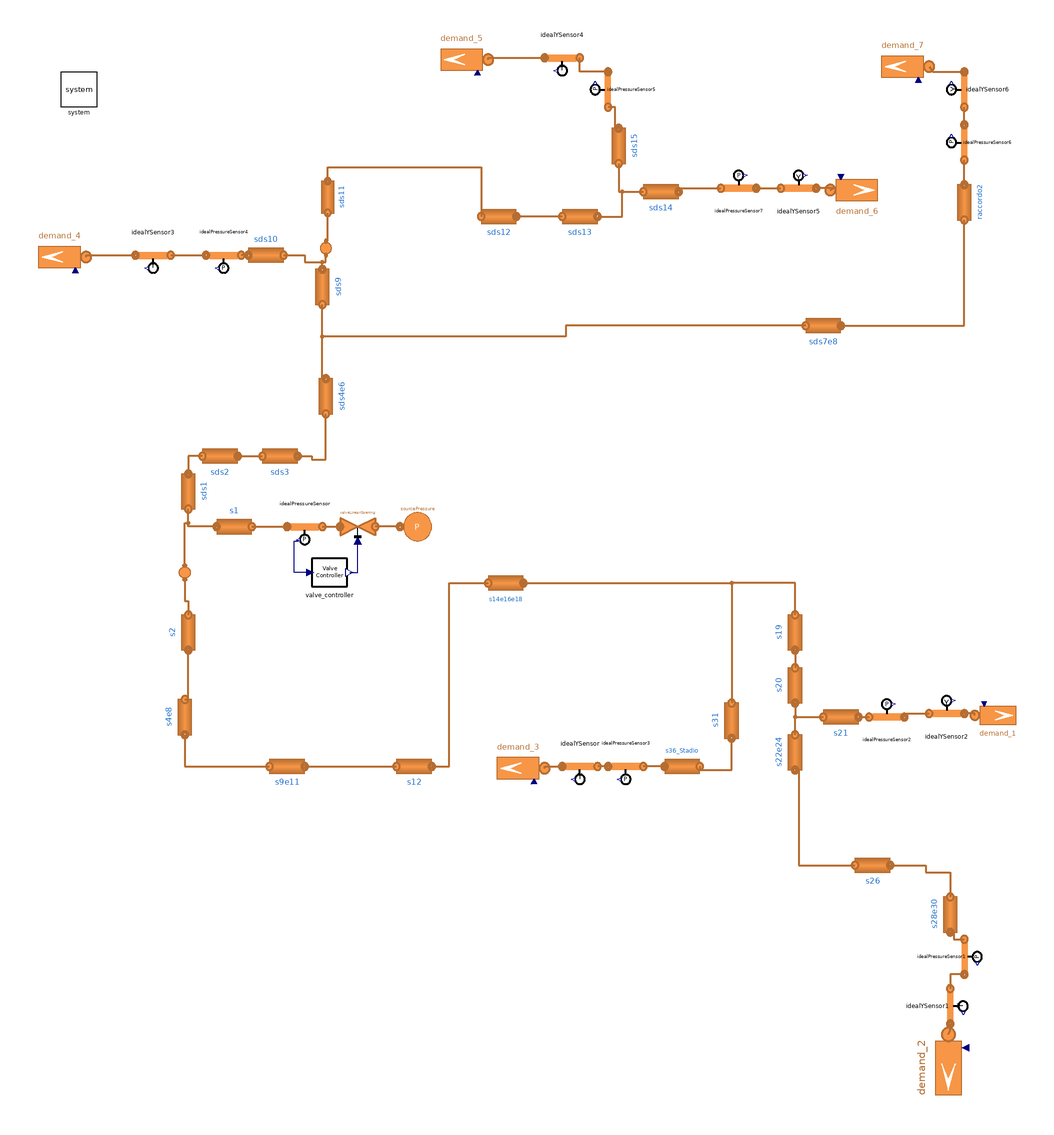

The component connection diagram of the Modelica model below, drawn from its own Placement and Line annotations.

model RG2i_sensors
  extends MultiEnergySystem.H2GasFacility.Export.FMU.RG2i_pipes(
    raccordo2(pin_start=Data.PipelineData_2i.sds8.pout_start, pout_start=Data.PipelineData_2i.sds8.pout_start),
    constantFrictionFactor=false,
    massFractionDynamicBalance=false);

  MultiEnergySystem.H2GasFacility.Components.Valves.ValveLinearOpening
    valveLinearOpening(
    redeclare model Medium = Medium,
    pin_start=6000000,
    Tin_start=288.15,
    Tout_start=288.15,
    X_start=X_start,
    m_flow_nom=0.4138,
    A_v=2*0.4138/(sqrt(40.17625*(60 - 4.93)*1e5)),
    PressureDropLinear=false)
    annotation (Placement(transformation(extent={{-10,-10},{10,10}},
        rotation=180,
        origin={-102,26})));
  MultiEnergySystem.H2GasFacility.Sources.SourcePressure sourcePressure(
    p0=6000000,
    redeclare model Medium = Medium,
    T0=288.15,
    X0=X_start)
    annotation (Placement(transformation(extent={{-10,-10},{10,10}},
        rotation=180,
        origin={-68,26})));
  Sensors.IdealPressureSensor idealPressureSensor(
    redeclare model Medium = Medium,
    pin_start=493000,
    pout_start=493000,
    Tin_start=288.15,
    Tout_start=288.15,
    X_start=X_start,
    m_flow_start=0.4110)  annotation (Placement(transformation(
        extent={{-10,-10},{10,10}},
        rotation=180,
        origin={-132,26})));
  Controllers.Valve_controller valve_controller
    annotation (Placement(transformation(extent={{-128,-10},{-108,10}})));
  Sources.SinkMassFlow demand_1(
    G=1e-10,
    redeclare model Medium = Medium,
    X0=X_start,
    m_flow0=0.112338,
    p0=459500,
    pin_start=459500,
    use_in_m_flow0=true) annotation (Placement(visible=true, transformation(
        origin={261,-81},
        extent={{-13,-13},{13,13}},
        rotation=0)));
  Sources.SinkMassFlow demand_2(
    G=1e-10,
    redeclare model Medium = Medium,
    X0=X_start,
    m_flow0=0.119588,
    p0=454700,
    pin_start=454700,
    use_in_m_flow0=true) annotation (Placement(visible=true, transformation(
        origin={233,-281},
        extent={{-19,-19},{19,19}},
        rotation=270)));
  Sources.SinkMassFlow demand_3(
    G=1e-10,
    redeclare model Medium = Medium,
    X0=X_start,
    m_flow0=0.034069,
    p0=459100,
    pin_start=459100,
    use_in_m_flow0=true) annotation (Placement(visible=true, transformation(
        origin={-11,-111},
        extent={{-15,-15},{15,15}},
        rotation=180)));
  Sources.SinkMassFlow demand_4(
    G=1e-10,
    redeclare model Medium = Medium,
    X0=X_start,
    m_flow0=0.021261,
    p0=463200,
    pin_start=463200,
    use_in_m_flow0=true) annotation (Placement(visible=true, transformation(
        origin={-271,179},
        extent={{-15,-15},{15,15}},
        rotation=180)));
  Sources.SinkMassFlow demand_5(
    G=1e-10,
    redeclare model Medium = Medium,
    X0=X_start,
    m_flow0=0.007765,
    p0=460300,
    pin_start=460300,
    use_in_m_flow0=true) annotation (Placement(visible=true, transformation(
        origin={-43,291},
        extent={{-15,-15},{15,15}},
        rotation=180)));
  Sources.SinkMassFlow demand_7(
    G=1e-10,
    redeclare model Medium = Medium,
    X0=X_start,
    m_flow0=0.098685,
    p0=437100,
    pin_start=437100,
    use_in_m_flow0=true) annotation (Placement(visible=true, transformation(
        origin={207,287},
        extent={{-15,-15},{15,15}},
        rotation=180)));
  Sources.SinkMassFlow demand_6(
    G=1e-10,
    redeclare model Medium = Medium,
    X0=X_start,
    m_flow0=0.019358,
    p0=461900,
    pin_start=461900,
    use_in_m_flow0=true)  annotation (Placement(visible=true, transformation(
        origin={181,217},
        extent={{-15,-15},{15,15}},
        rotation=0)));
  Sensors.IdealPressureSensor idealPressureSensor1(
    redeclare model Medium = Medium,
    pin_start=454700,
    pout_start=454700,
    Tin_start=288.15,
    Tout_start=288.15,
    X_start=X_start,
    m_flow_start=0.119588)
                          annotation (Placement(transformation(
        extent={{-10,-10},{10,10}},
        rotation=270,
        origin={242,-218})));
  Sensors.IdealPressureSensor idealPressureSensor2(
    redeclare model Medium = Medium,
    pin_start=454700,
    pout_start=454700,
    Tin_start=288.15,
    Tout_start=288.15,
    X_start=X_start,
    m_flow_start=0.119588)
                          annotation (Placement(transformation(
        extent={{-10,-10},{10,10}},
        rotation=0,
        origin={198,-82})));
  Sensors.IdealPressureSensor idealPressureSensor3(
    redeclare model Medium = Medium,
    pin_start=459100,
    pout_start=459100,
    Tin_start=288.15,
    Tout_start=288.15,
    X_start=X_start,
    m_flow_start=0.034069)
                          annotation (Placement(transformation(
        extent={{-10,-10},{10,10}},
        rotation=180,
        origin={50,-110})));
  Sensors.IdealPressureSensor idealPressureSensor4(
    redeclare model Medium = Medium,
    pin_start=463200,
    pout_start=463200,
    Tin_start=288.15,
    Tout_start=288.15,
    X_start=X_start,
    m_flow_start=0.021261)
                          annotation (Placement(transformation(
        extent={{-10,-10},{10,10}},
        rotation=180,
        origin={-178,180})));
  Sensors.IdealPressureSensor idealPressureSensor5(
    redeclare model Medium = Medium,
    pin_start=454700,
    pout_start=454700,
    Tin_start=288.15,
    Tout_start=288.15,
    X_start=X_start,
    m_flow_start=0.119588)
                          annotation (Placement(transformation(
        extent={{-10,-10},{10,10}},
        rotation=90,
        origin={40,274})));
  Sensors.IdealPressureSensor idealPressureSensor6(
    redeclare model Medium = Medium,
    pin_start=437100,
    pout_start=437100,
    Tin_start=288.15,
    Tout_start=288.15,
    X_start=X_start,
    m_flow_start=0.098685)
                          annotation (Placement(transformation(
        extent={{-10,-10},{10,10}},
        rotation=90,
        origin={242,244})));
  Sensors.IdealPressureSensor idealPressureSensor7(
    redeclare model Medium = Medium,
    pin_start=461900,
    pout_start=461900,
    Tin_start=288.15,
    Tout_start=288.15,
    X_start=X_start,
    m_flow_start=0.019358)
                          annotation (Placement(transformation(
        extent={{-10,-10},{10,10}},
        rotation=0,
        origin={114,218})));
  Sensors.IdealYSensor idealYSensor(
    pin_start=Data.PipelineData_2i.s36.pin_start,
    pout_start=Data.PipelineData_2i.s36.pin_start,
    Tin_start=Data.PipelineData_2i.s36.Tin_start,
    Tout_start=Data.PipelineData_2i.s36.Tin_start,
    X_start=X_start,
    m_flow_start=0.036)             annotation (Placement(transformation(
        extent={{-10,-10},{10,10}},
        rotation=180,
        origin={24,-110})));
  Sensors.IdealYSensor idealYSensor1(
    pin_start=Data.PipelineData_2i.s28.pin_start,
    pout_start=Data.PipelineData_2i.s28.pin_start,
    Tin_start=Data.PipelineData_2i.s28.Tin_start,
    Tout_start=Data.PipelineData_2i.s28.Tout_start,
    X_start=X_start,
    m_flow_start=0.119588)           annotation (Placement(transformation(
        extent={{-10,-10},{10,10}},
        rotation=270,
        origin={234,-246})));
  Sensors.IdealYSensor idealYSensor2(
    pin_start=Data.PipelineData_2i.s21.pin_start,
    pout_start=Data.PipelineData_2i.s21.pin_start,
    Tin_start=Data.PipelineData_2i.s21.Tin_start,
    Tout_start=Data.PipelineData_2i.s21.Tin_start,
    X_start=X_start,
    m_flow_start=0.112338)           annotation (Placement(transformation(
        extent={{-10,-10},{10,10}},
        rotation=0,
        origin={232,-80})));
  Sensors.IdealYSensor idealYSensor3(
    pin_start=Data.PipelineData_2i.sds10.pin_start,
    pout_start=Data.PipelineData_2i.sds10.pin_start,
    Tin_start=Data.PipelineData_2i.sds10.Tin_start,
    Tout_start=Data.PipelineData_2i.sds10.Tin_start,
    X_start=X_start,
    m_flow_start=0.021261)           annotation (Placement(transformation(
        extent={{-10,-10},{10,10}},
        rotation=180,
        origin={-218,180})));
  Sensors.IdealYSensor idealYSensor4(
    pin_start=460300,
    pout_start=460300,
    Tin_start=288.15,
    Tout_start=288.15,
    X_start=X_strat,
    m_flow_start=0.007765)           annotation (Placement(transformation(
        extent={{-10,-10},{10,10}},
        rotation=180,
        origin={14,292})));
  Sensors.IdealYSensor idealYSensor5(
    pin_start=461900,
    pout_start=461900,
    Tin_start=288.15,
    Tout_start=288.15,
    X_start=X_start,
    m_flow_start=0.019358)           annotation (Placement(transformation(
        extent={{-10,-10},{10,10}},
        rotation=0,
        origin={148,218})));
  Sensors.IdealYSensor idealYSensor6(
    pin_start=437100,
    pout_start=437100,
    Tin_start=288.15,
    Tout_start=288.15,
    X_start=X_start,
    m_flow_start=0.098685)           annotation (Placement(transformation(
        extent={{-10,-10},{10,10}},
        rotation=90,
        origin={242,274})));
equation
  connect(sourcePressure.outlet,valveLinearOpening. inlet) annotation (Line(
      points={{-78,26},{-92,26}},
      color={182,109,49},
      thickness=0.5));
  connect(s1.inlet,idealPressureSensor. outlet) annotation (Line(
      points={{-162,26},{-142,26}},
      color={182,109,49},
      thickness=0.5));
  connect(idealPressureSensor.inlet,valveLinearOpening. outlet) annotation (
      Line(
      points={{-122,26},{-112,26}},
      color={182,109,49},
      thickness=0.5));
  connect(valve_controller.P_meas,idealPressureSensor. p_meas) annotation (Line(
        points={{-128.8,0},{-138,0},{-138,18},{-135.8,18},{-135.8,18.6}}, color=
         {0,0,127}));
  connect(valve_controller.ACT_x,valveLinearOpening. opening)
    annotation (Line(points={{-106.6,0},{-102,0},{-102,18}}, color={0,0,127}));
  connect(s28e30.outlet, idealPressureSensor1.inlet) annotation (Line(
      points={{234,-204},{236,-204},{236,-208},{242,-208}},
      color={182,109,49},
      thickness=0.5));
  connect(s21.outlet, idealPressureSensor2.inlet) annotation (Line(
      points={{182,-82},{188,-82}},
      color={182,109,49},
      thickness=0.5));
  connect(s36_Stadio.outlet, idealPressureSensor3.inlet) annotation (Line(
      points={{72,-110},{60,-110}},
      color={182,109,49},
      thickness=0.5));
  connect(sds10.outlet, idealPressureSensor4.inlet) annotation (Line(
      points={{-164,180},{-168,180}},
      color={182,109,49},
      thickness=0.5));
  connect(sds15.outlet, idealPressureSensor5.inlet) annotation (Line(
      points={{46,252},{44,252},{44,264},{40,264}},
      color={182,109,49},
      thickness=0.5));
  connect(raccordo2.outlet, idealPressureSensor6.inlet) annotation (Line(
      points={{242,220},{242,234}},
      color={182,109,49},
      thickness=0.5));
  connect(sds14.outlet, idealPressureSensor7.inlet) annotation (Line(
      points={{80,216},{80,218},{104,218}},
      color={182,109,49},
      thickness=0.5));
  connect(demand_3.inlet, idealYSensor.outlet) annotation (Line(
      points={{4,-111},{4,-110},{14,-110}},
      color={182,109,49},
      thickness=0.5));
  connect(idealPressureSensor3.outlet, idealYSensor.inlet) annotation (Line(
      points={{40,-110},{34,-110}},
      color={182,109,49},
      thickness=0.5));
  connect(idealPressureSensor1.outlet, idealYSensor1.inlet) annotation (Line(
      points={{242,-228},{234,-228},{234,-236}},
      color={182,109,49},
      thickness=0.5));
  connect(demand_2.inlet, idealYSensor1.outlet) annotation (Line(
      points={{233,-262},{234,-260},{234,-256}},
      color={182,109,49},
      thickness=0.5));
  connect(idealPressureSensor2.outlet, idealYSensor2.inlet) annotation (Line(
      points={{208,-82},{208,-80},{222,-80}},
      color={182,109,49},
      thickness=0.5));
  connect(demand_1.inlet, idealYSensor2.outlet) annotation (Line(
      points={{248,-81},{248,-80},{242,-80}},
      color={182,109,49},
      thickness=0.5));
  connect(demand_4.inlet, idealYSensor3.outlet) annotation (Line(
      points={{-256,179},{-256,180},{-228,180}},
      color={182,109,49},
      thickness=0.5));
  connect(idealYSensor3.inlet, idealPressureSensor4.outlet) annotation (Line(
      points={{-208,180},{-188,180}},
      color={182,109,49},
      thickness=0.5));
  connect(demand_5.inlet, idealYSensor4.outlet) annotation (Line(
      points={{-28,291},{-28,292},{4,292}},
      color={182,109,49},
      thickness=0.5));
  connect(idealPressureSensor5.outlet, idealYSensor4.inlet) annotation (Line(
      points={{40,284},{24,284},{24,292}},
      color={182,109,49},
      thickness=0.5));
  connect(idealPressureSensor7.outlet, idealYSensor5.inlet) annotation (Line(
      points={{124,218},{138,218}},
      color={182,109,49},
      thickness=0.5));
  connect(demand_6.inlet, idealYSensor5.outlet) annotation (Line(
      points={{166,217},{168,218},{158,218}},
      color={182,109,49},
      thickness=0.5));
  connect(idealPressureSensor6.outlet, idealYSensor6.inlet) annotation (Line(
      points={{242,254},{242,264}},
      color={182,109,49},
      thickness=0.5));
  connect(demand_7.inlet, idealYSensor6.outlet) annotation (Line(
      points={{222,287},{224,284},{242,284}},
      color={182,109,49},
      thickness=0.5));
  annotation (experiment(StopTime=6000, __Dymola_Algorithm="Dassl"),
                                   Documentation(info="<html>
<p>The pipes model is extended and users and REMI station are included in the model. </p>
</html>"));
end RG2i_sensors;